Run: headless pygame with SDL's dummy video driver; simulated clock (each Clock.tick advances the game by its frame time, no real sleeping); random seed 0; keys injected as events and as key.get_pressed() state; mouse plan: one left click at the window centre at the start of phase 2, then a move to the lower-right quarter at the start of phase 3.
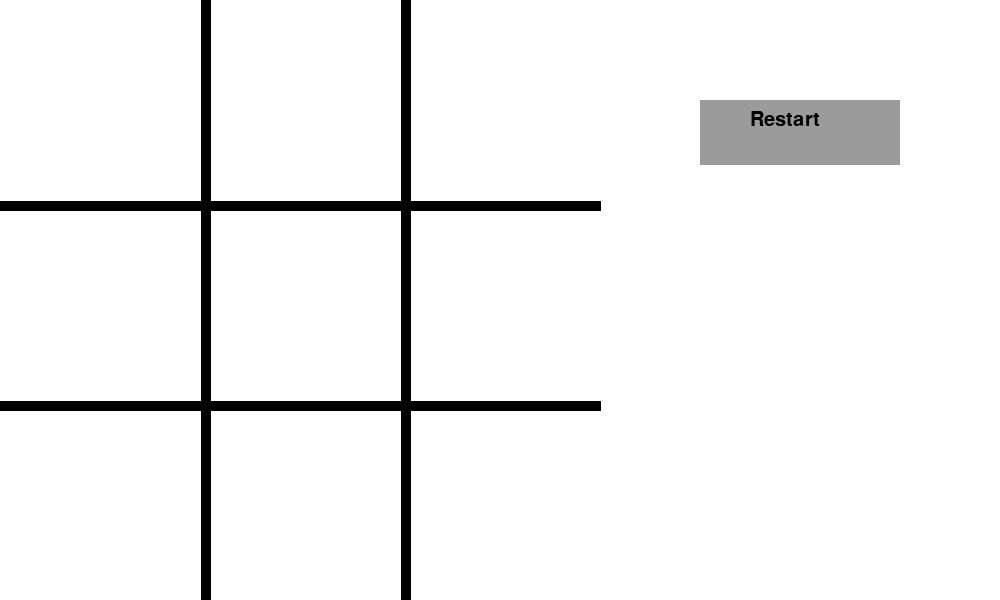
Frame 1 of 4 · flips 1–60 · no input
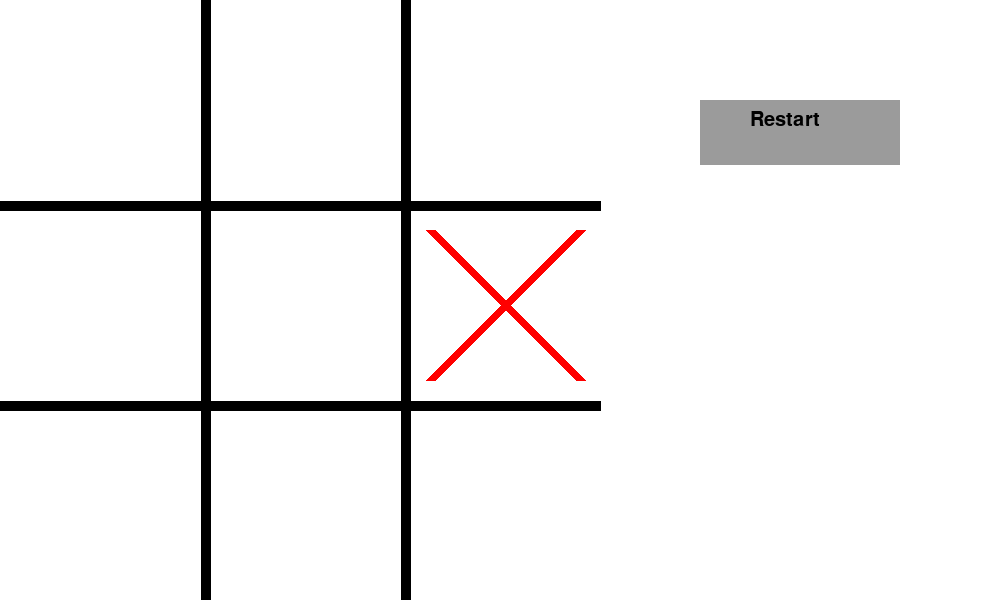
Frame 2 of 4 · flips 61–180 · clicked the window centre · tapped SPACE, RETURN · held RIGHT (→), D
Frame 3 of 4 · flips 181–300 · moved the mouse to the lower-right quarter · held DOWN (↓), S · screen unchanged from frame 2, image omitted
Frame 4 of 4 · flips 301–420 · held LEFT (←), A, UP (↑), W · screen unchanged from frame 3, image omitted

The pygame program that drew these frames:

import pygame as pg
import math

# cores
preto = (0, 0, 0)
branco = (255, 255, 255)
vermelho = (255, 0, 0)
verde = (0, 255, 0)
azul = (0, 0, 255)
cinza = (155, 155, 155)

window = pg.display.set_mode((1000, 600))
window.fill(branco)

# ininciando fonte
pg.font.init()
# escolhendo a fonte e definindo tamanho
font = pg.font.SysFont("Arial", 30)
board_array = [['n', "n", "n"], ['n', "n", "n"], ['n', "n", "n"]]

# variavel de clique
click_last_status = 0
# variavel de click on e off
click_on_off = 0
# posição do clique
click_position_x = -1
click_position_y = -1
# X ou O
X_or_O_turn = 'x'
# end game
end_game = 0

def jogador_x(window, x, y):
    pg.draw.line(window, vermelho, ((x * 200) + 30, (y * 200) + 30), ((x * 200) + 180, (y  * 200) + 180), 10)
    pg.draw.line(window, vermelho, ((x * 200) + 180, (y * 200) + 30), ((x * 200) + 30, (y  * 200) + 180), 10)

def jogador_o(window, x, y):
    pg.draw.circle(window, azul, ((x * 200) + 105, (y * 200) + 105), 75)
    pg.draw.circle(window, branco, ((x * 200) + 105, (y * 200) + 105), 65)

def grade_no_tabuleiro(window):
    pg.draw.rect(window, branco, (0, 0, 600, 600))
    pg.draw.line(window, preto, (205, 0), (205, 600), 10)
    pg.draw.line(window, preto, (405, 0), (405, 600), 10)
    pg.draw.line(window, preto, (0, 205), (600, 205), 10)
    pg.draw.line(window, preto, (0, 405), (600, 405), 10)


def click_logic(click_on_off, click_last_status, x, y):
    if click[0] == 0 and click_last_status == 1:
        click_on_off = 1
        x = (math.ceil(mouse[0] / 200) - 1)
        y = (math.ceil(mouse[1] / 200) - 1)
    elif click[0] == 0 and click_last_status == 0:
        click_on_off = 0
        x = -1
        y = -1
    return click_on_off, click_last_status, x, y


def draw_selected_cell(window, board_array):
    for n in range(3):
        for nn in range(3):
            if board_array[nn][n] == 'x':
                jogador_x(window, n, nn)
            elif board_array[nn][n] == 'o':
                jogador_o(window, n, nn)
            else:
                pass

def board_array_data(board_array, X_or_O_turn, x, y):
    if x < 3 and y < 3:
        if X_or_O_turn == 'x' and board_array[y][x] == 'n' and x != -1 and end_game == 0:
            board_array[y][x] = 'x'
            X_or_O_turn = 'o'
        if X_or_O_turn == 'o' and board_array[y][x] == 'n' and x != -1 and end_game == 0:
            board_array[y][x] = 'o'
            X_or_O_turn = 'x'
    return board_array, X_or_O_turn


def win_line(window, board_array, end_game, X_or_O_turn):
    if board_array[0][0] == 'x' and board_array[0][1] == 'x' and board_array[0][2] == 'x' or board_array[0][0] == 'o' and board_array[0][1] == 'o' and board_array[0][2] == 'o':
        pg.draw.line(window, verde, (30, 100), (570, 100), 10)
        end_game = 1
    elif board_array[1][0] == 'x' and board_array[1][1] == 'x' and board_array[1][2] == 'x' or board_array[1][0] == 'o' and board_array[1][1] == 'o' and board_array[1][2] == 'o':
        pg.draw.line(window, verde, (30, 300), (570, 300), 10)
        end_game = 1
    elif board_array[2][0] == 'x' and board_array[2][1] == 'x' and board_array[2][2] == 'x' or board_array[2][0] == 'o' and board_array[2][1] == 'o' and board_array[2][2] == 'o':
        pg.draw.line(window, verde, (30, 500), (500, 500), 10)
        end_game = 1
    elif board_array[0][0] == 'x' and board_array[1][0] == 'x' and board_array[2][0] == 'x' or board_array[0][0] == 'o' and board_array[1][0] == 'o' and board_array[2][0] == 'o':
        pg.draw.line(window, verde, (100, 30), (100, 580), 10)
        end_game = 1
    elif board_array[0][1] == 'x' and board_array[1][1] == 'x' and board_array[2][1] == 'x' or board_array[0][1] == 'o' and board_array[1][1] == 'o' and board_array[2][1] == 'o':
        pg.draw.line(window, verde, (300, 30), (300, 580), 10)
        end_game = 1
    elif board_array[0][2] == 'x' and board_array[1][2] == 'x' and board_array[2][2] == 'x' or board_array[0][2] == 'o' and board_array[1][2] == 'o' and board_array[2][2] == 'o':
        pg.draw.line(window, verde, (500, 30), (500, 580), 10)
        end_game = 1
    elif board_array[0][0] == 'x' and board_array[1][1] == 'x' and board_array[2][2] == 'x' or board_array[0][0] == 'o' and board_array[1][1] == 'o' and board_array[2][2] == 'o':
        pg.draw.line(window, verde, (30, 30), (580, 580), 10)
        end_game = 1
    elif board_array[2][0] == 'x' and board_array[1][1] == 'x' and board_array[0][2] == 'x' or board_array[2][0] == 'o' and board_array[1][1] == 'o' and board_array[0][2] == 'o':
        pg.draw.line(window, verde, (580, 30), (30, 580), 10)
        end_game = 1
    return end_game, X_or_O_turn

def restart_button(window):
    pg.draw.rect(window, cinza, (700, 100, 200, 65))
    texto = font.render('Restart', 1, preto)
    window.blit(texto, (750, 110))

def restart_game(board_array, x, y, end_game, click_on_off):
    if click_on_off == 1 and end_game == 1:
        if x >= 700 and x <= 900 and y >= 100 and y <= 165:
            board_array =  [['n', "n", "n"], ['n', "n", "n"], ['n', "n", "n"]]
            end_game = 0
    return board_array, end_game

def game_status(board_array, X_or_O_turn, end_game):
    count = 0
    for n in range(3):
        for nn in range(3):
            if board_array[nn][n] != 'n':
                count += 1
    if count == 9 and X_or_O_turn == 'x':
        X_or_O_turn = 'o'
        end_game = 1
    elif count == 9 and X_or_O_turn == 'o':
        X_or_O_turn = 'x'
        end_game = 1
    return end_game, X_or_O_turn

while True:
    for event in pg.event.get():
        if event.type == pg.QUIT:
            pg.quit()
            quit()

    # declarando variavel da posição do mouse
    mouse = pg.mouse.get_pos()
    mouse_position_x = mouse[0]
    mouse_position_y = mouse[1]

    # declarando variavel do click
    click = pg.mouse.get_pressed()

    # jogo
    grade_no_tabuleiro(window)
    click_on_off, click_last_status, click_position_x, click_position_y = click_logic(
        click_on_off, click_last_status, click_position_x, click_position_y)
    board_array, X_or_O_turn = board_array_data(board_array, X_or_O_turn, click_position_x, click_position_y)
    draw_selected_cell(window, board_array)
    end_game, X_or_O_turn = win_line(window, board_array, end_game, X_or_O_turn)
    restart_button(window)
    board_array, end_game = restart_game(board_array, mouse_position_x, mouse_position_y, end_game, click_on_off)
    end_game, X_or_O_turn = game_status(board_array, X_or_O_turn, end_game)

    # Status do ultimo clique
    if click[0] == 1:
        click_last_status = 1
    else:
        click_last_status = 0

    pg.display.update()
